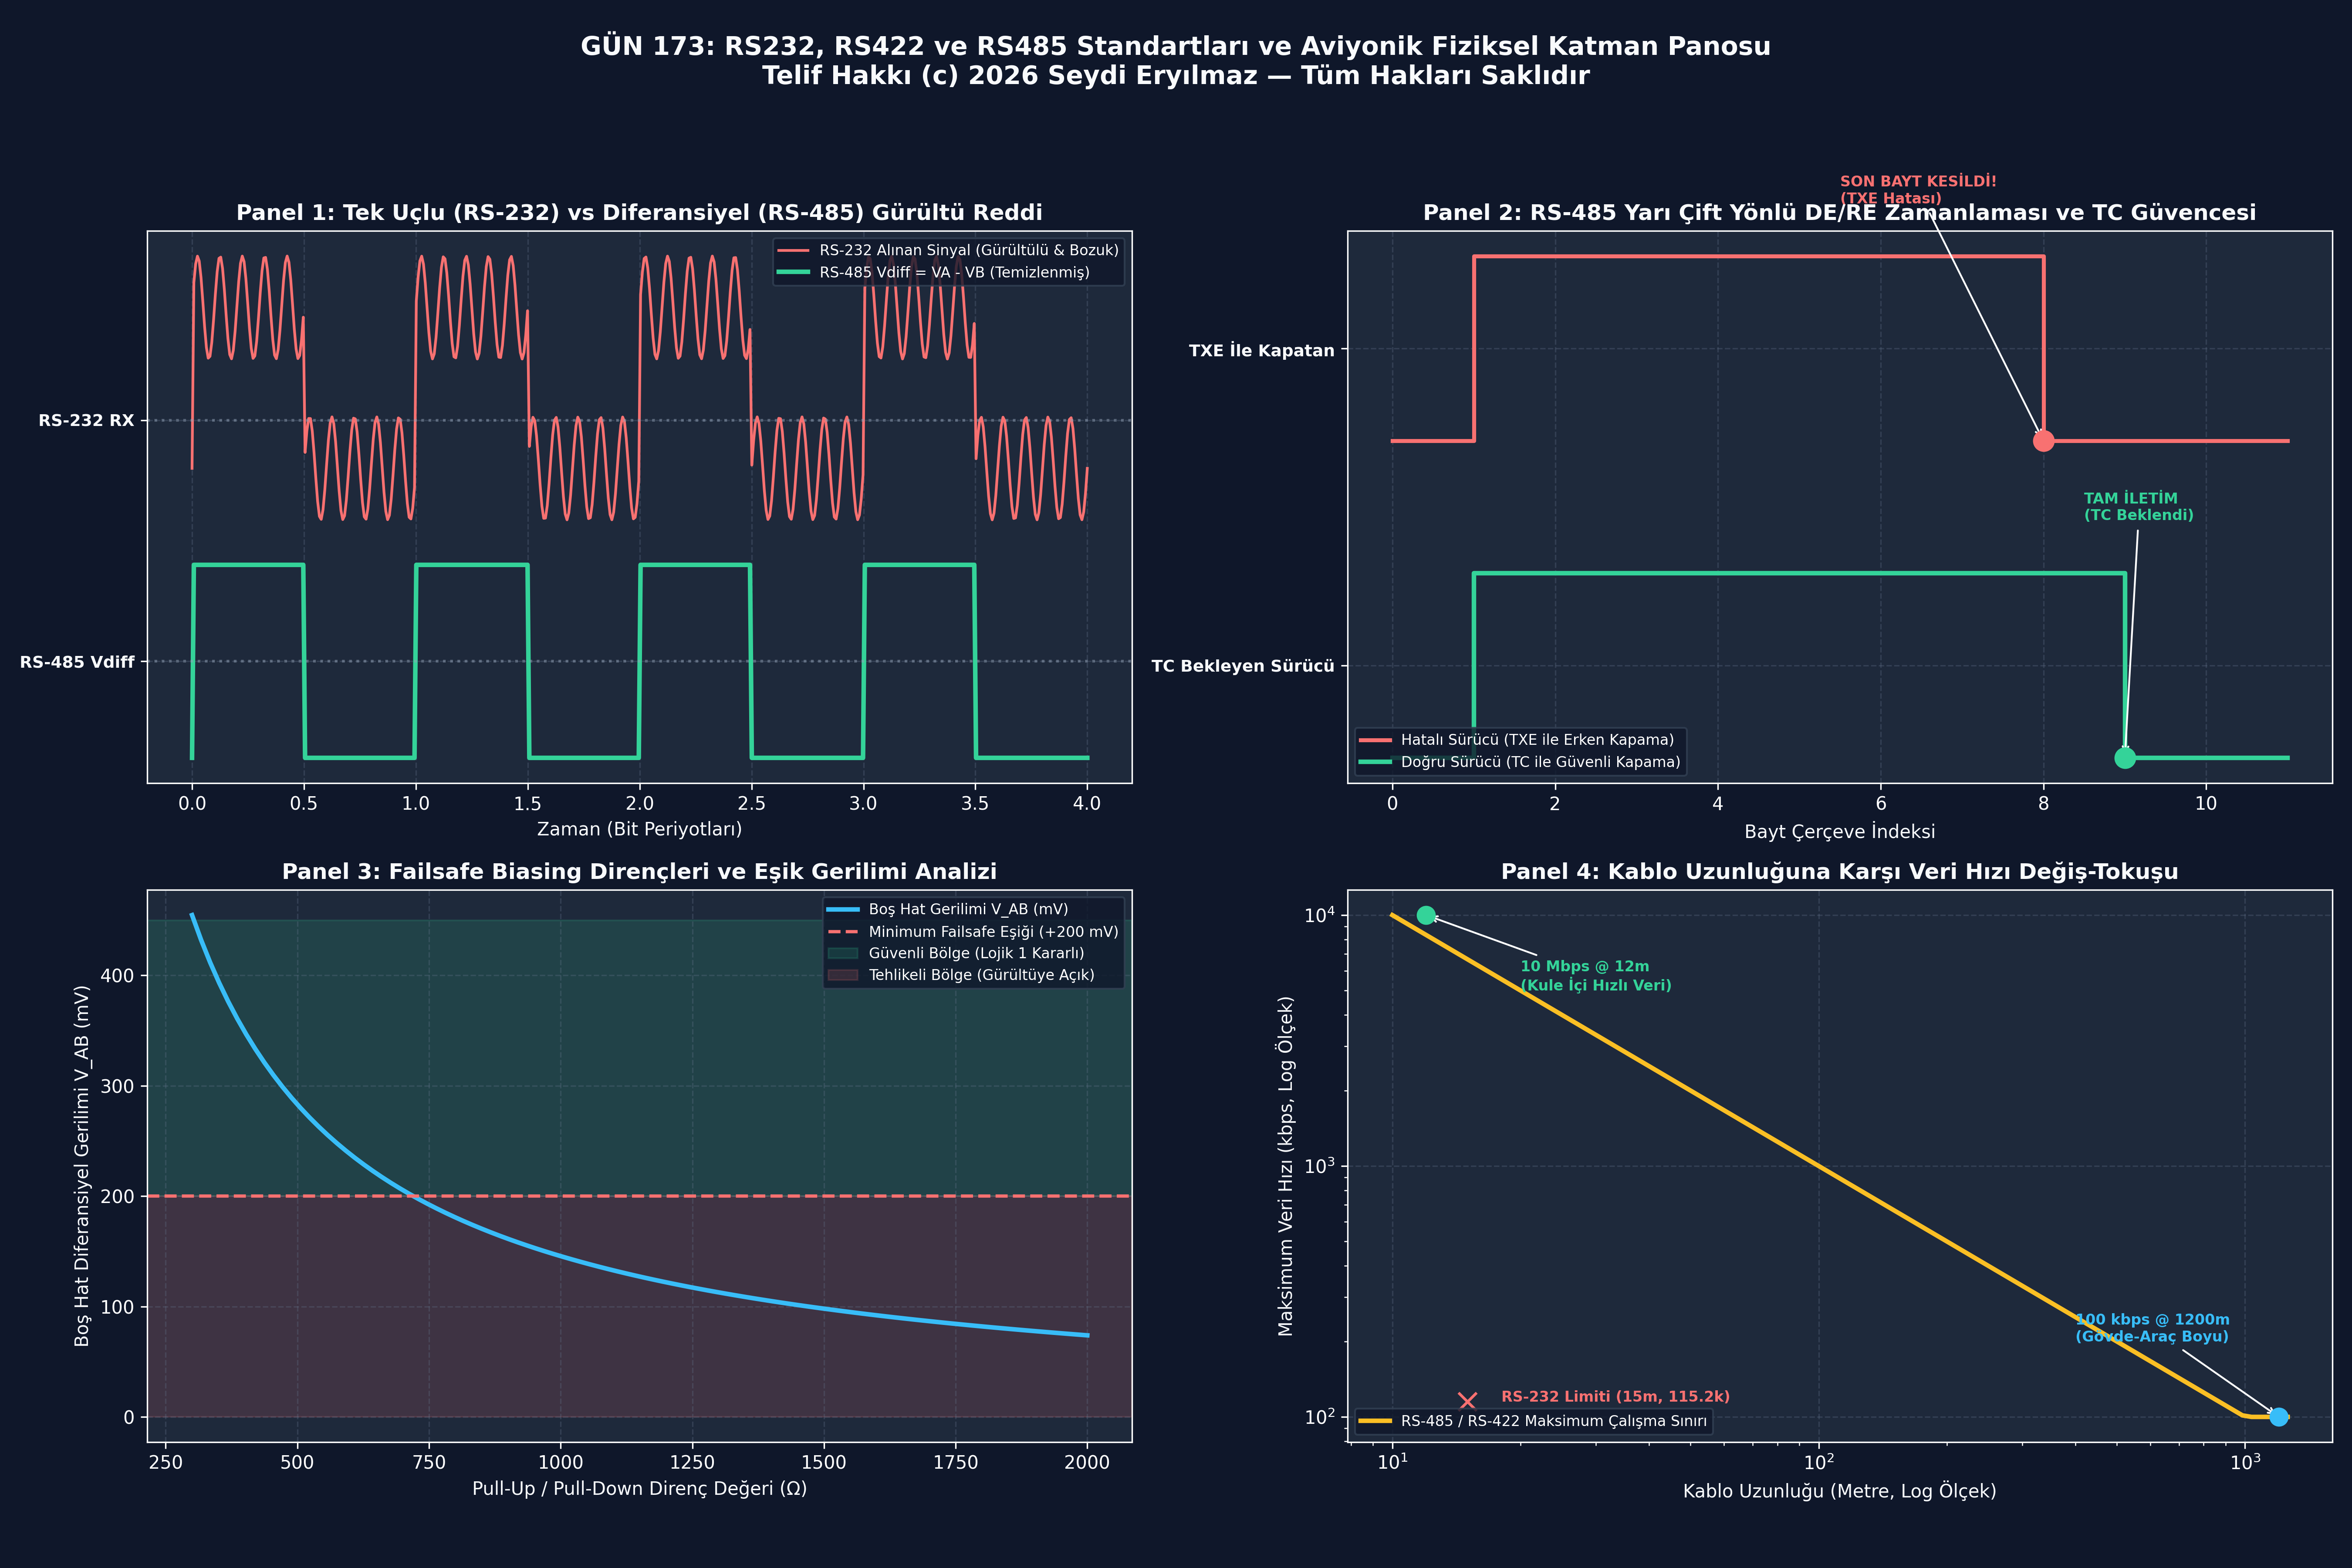

Reproduce this figure in Python.


# ==============================================================================# -*- coding: utf-8 -*-
"""
GÜN 173: Kod Bloğu 1 — Tek Uçlu (RS-232) vs Diferansiyel (RS-485) Gürültü Simülatörü
EMI Paraziti ve Toprak Kayması (GPD) Altında Sinyal Bütünlüğü ve Bit Hatası Analizi
"""

import numpy as np
from typing import Dict, List, Tuple

class NoiseChannelSimulator:
    """Fiziksel İletim Hattı ve Gürültü Modeli"""
    def __init__(self, emi_amplitude: float = 3.0, ground_shift: float = 4.0):
        self.emi_amp = emi_amplitude     # Hat üzerine binen EMI darbesi (Volt)
        self.gpd = ground_shift          # Alıcı ile verici arasındaki toprak farkı (Volt)

    def simulate_rs232(self, tx_bits: List[int]) -> Dict[str, any]:
        """
        RS-232 Tek Uçlu Sinyal:
        Lojik 0 -> +10V (SPACE), Lojik 1 -> -10V (MARK)
        Alıcı Eşiği: > +3V ise 0, < -3V ise 1, arası geçersiz (hysteresis/ölü bölge)
        """
        rx_recovered_bits = []
        bit_errors = 0

        for i, b in enumerate(tx_bits):
            v_ideal = -10.0 if b == 1 else +10.0
            # AC EMI gürültüsü dalgalanır (+/-) ve alıcının toprağı kaymıştır
            noise_val = -self.emi_amp if (i % 2 == 1) else +self.emi_amp
            v_received = (v_ideal + noise_val) - self.gpd

            if v_received < -3.0:
                rec_b = 1
            elif v_received > 3.0:
                rec_b = 0
            else:
                rec_b = -1 # Belirsiz / Bozuk

            rx_recovered_bits.append(rec_b)
            if rec_b != b:
                bit_errors += 1

        return {
            "recovered_bits": rx_recovered_bits,
            "bit_errors": bit_errors,
            "error_rate_pct": (bit_errors / len(tx_bits)) * 100.0
        }

    def simulate_rs485(self, tx_bits: List[int]) -> Dict[str, any]:
        """
        RS-485 Diferansiyel Sinyal:
        Lojik 0 -> VA = +2.5V, VB = +0.5V (VAB = +2.0V)
        Lojik 1 -> VA = +0.5V, VB = +2.5V (VAB = -2.0V)
        Alıcı Eşiği: VAB >= +200mV -> 0, VAB <= -200mV -> 1
        """
        rx_recovered_bits = []
        bit_errors = 0

        for i, b in enumerate(tx_bits):
            if b == 0:
                va_ideal, vb_ideal = 2.5, 0.5
            else:
                va_ideal, vb_ideal = 0.5, 2.5

            noise_val = -self.emi_amp if (i % 2 == 1) else +self.emi_amp
            # Her iki hatta da EŞİT EMI biner ve her ikisi de aynı toprak kaymasına maruz kalır
            va_rx = va_ideal + noise_val + self.gpd
            vb_rx = vb_ideal + noise_val + self.gpd

            # Diferansiyel Alıcı: Vdiff = VA - VB
            v_diff = va_rx - vb_rx

            if v_diff >= 0.2:
                rec_b = 0
            elif v_diff <= -0.2:
                rec_b = 1
            else:
                rec_b = -1

            rx_recovered_bits.append(rec_b)
            if rec_b != b:
                bit_errors += 1

        return {
            "recovered_bits": rx_recovered_bits,
            "bit_errors": bit_errors,
            "error_rate_pct": (bit_errors / len(tx_bits)) * 100.0
        }

# Test: 16 Bitlik Taktik Veri Akışı
# Örnek: 0xAA55 = 1010101001010101
payload_bits = [1, 0, 1, 0, 1, 0, 1, 0, 0, 1, 0, 1, 0, 1, 0, 1]

# Sert Askeri Şartlar: 5V EMI Gürültüsü + 8V Toprak Kayması (GPD)
chan = NoiseChannelSimulator(emi_amplitude=5.0, ground_shift=8.0)
res_232 = chan.simulate_rs232(payload_bits)
res_485 = chan.simulate_rs485(payload_bits)

print("[*] RS-232 vs RS-485 Gürültü ve Toprak Kayması Dayanıklılık Analizi:")
print(f"  [+] Orijinal Bit Dizisi        : {payload_bits}")
print(f"  [!] RS-232 Alınan Bitler       : {res_232['recovered_bits']}")
print(f"  [!] RS-232 Hata Sayısı         : {res_232['bit_errors']} / {len(payload_bits)} (Hata: %{res_232['error_rate_pct']:.1f})")
print(f"  [+] RS-485 Alınan Bitler       : {res_485['recovered_bits']}")
print(f"  [+] RS-485 Hata Sayısı         : {res_485['bit_errors']} / {len(payload_bits)} (Hata: %{res_485['error_rate_pct']:.1f} - SIFIR HATA!)")

assert res_232["bit_errors"] > 0, "RS-232 8V toprak kaymasında bozulmalıydı!"
assert res_485["bit_errors"] == 0, "RS-485 diferansiyel alıcı tüm gürültüyü yok etmeliydi!"
print("\n[HÜCRE 6] RS-232 ve RS-485 fiziksel katman gürültü modeli başarıyla doğrulandı.")

# -*- coding: utf-8 -*-
"""
GÜN 173: Kod Bloğu 2 — RS-485 Donanımsal Yön Değiştirme (DE/RE) ve TC vs TXE Simülatörü
TXE Erken Kapanması ile Son Bayt Kırpılması (Truncation) ve TC Doğrulaması
"""

from typing import Dict, List, Tuple

class RS485TransceiverSimulator:
    """RS-485 Donanım ve Yön Kontrol Modeli"""
    def __init__(self):
        self.de_pin = 0 # 0: RX Dinleme Modu, 1: TX İletim Modu
        self.wire_output = []

    def set_de_pin(self, level: int):
        self.de_pin = level

    def transmit_packet_with_flawed_driver(self, packet_bytes: List[int]) -> Dict[str, any]:
        """SABOTAJ: TXE bayrağı görünce DE pinini hemen kapatan hatalı sürücü"""
        self.set_de_pin(1) # Gönderim modu
        sent_bytes = []
        truncated = False

        for i, b in enumerate(packet_bytes):
            if i == len(packet_bytes) - 1:
                # Son bayt TDR'a yazıldı, TXE 1 oldu ve YAZILIM DE'Yİ KAPATTI!
                self.set_de_pin(0) # Erken kapatma!
                # Donanım son baytı basmaya çalışır ama DE kapalı olduğu için hattan çıkamaz
                truncated = True
            else:
                sent_bytes.append(b)

        return {
            "original_length": len(packet_bytes),
            "successfully_transmitted": len(sent_bytes),
            "truncated": truncated,
            "lost_byte": packet_bytes[-1] if truncated else None
        }

    def transmit_packet_with_correct_driver(self, packet_bytes: List[int]) -> Dict[str, any]:
        """DOĞRU SÜRÜCÜ: TC (Transmission Complete) bayrağını bekleyip DE'yi kapatan sürücü"""
        self.set_de_pin(1) # Gönderim modu
        sent_bytes = []

        for b in packet_bytes:
            sent_bytes.append(b)

        # TC beklemesi simülasyonu: Tüm bitler ve STOP biti telden çıktı
        # Artık DE güvenle kapatılabilir
        self.set_de_pin(0)

        return {
            "original_length": len(packet_bytes),
            "successfully_transmitted": len(sent_bytes),
            "truncated": False,
            "lost_byte": None
        }

# Test: 8 Baytlık Askeri Komut Paketi (Son bayt Checksum: 0x5A)
cmd_packet = [0xAA, 0x01, 0x15, 0x00, 0x04, 0x12, 0x34, 0x5A]

xcvr = RS485TransceiverSimulator()
res_flawed = xcvr.transmit_packet_with_flawed_driver(cmd_packet)
res_correct = xcvr.transmit_packet_with_correct_driver(cmd_packet)

print("[*] RS-485 DE/RE Yön Anahtarlama ve TC vs TXE Testi:")
print(f"  [!] Hatalı Sürücü (TXE İle Kapatma) : {res_flawed['successfully_transmitted']} / {res_flawed['original_length']} bayt gitti!")
print(f"  [!] Kaybolan / Kırpılan Son Bayt    : 0x{res_flawed['lost_byte']:02X} (Checksum Yok Oldu!)")
print(f"  [+] Doğru Sürücü (TC İle Kapatma)   : {res_correct['successfully_transmitted']} / {res_correct['original_length']} bayt eksiksiz iletildi.")

assert res_flawed["truncated"] is True and res_flawed["lost_byte"] == 0x5A, "Hatalı sürücü son baytı kırmalıydı!"
assert res_correct["truncated"] is False and res_correct["successfully_transmitted"] == 8, "Doğru sürücü tam iletim yapmalıydı!"
print("\n[HÜCRE 8] RS-485 yön değiştirme ve TC bayrağı güvencesi başarıyla doğrulandı.")

# -*- coding: utf-8 -*-
"""
GÜN 173: Kod Bloğu 3 — Hat Sonlandırma Empedansı ve Failsafe Biasing Gerilim Simülasyonu
Yansıma Katsayısı (Gamma), Boş Hat VAB Gerilimi ve Gürültü Eşiği Doğrulaması
"""

from typing import Dict

class RS485BiasingCalculator:
    """Failsafe Biasing ve Hat Kararlılık Hesaplayıcı"""
    def __init__(self, vcc: float = 3.3, r_term: float = 60.0):
        # r_term: İki adet 120 Ohm paralel direnç = 60 Ohm net empedans
        self.vcc = vcc
        self.r_term = r_term

    def calculate_unbiased_idle_voltage(self) -> float:
        """Biasing dirençleri yokken boşta hat gerilimi 0V'dur"""
        return 0.0

    def calculate_failsafe_idle_voltage(self, r_pullup: float = 680.0, r_pulldown: float = 680.0) -> Dict[str, any]:
        """
        Gerilim Bölücü: Vcc -> R_pullup -> R_term (60 ohm) -> R_pulldown -> GND
        R_total = R_pullup + R_term + R_pulldown
        V_AB = Vcc * (R_term / R_total)
        """
        r_total = r_pullup + self.r_term + r_pulldown
        i_bias = self.vcc / r_total
        v_ab_idle = i_bias * self.r_term

        # RS-485 standardı: V_AB >= +200 mV (0.2V) olmalıdır
        is_failsafe_valid = v_ab_idle >= 0.200

        return {
            "v_ab_idle_mv": round(v_ab_idle * 1000.0, 2),
            "is_failsafe_valid": is_failsafe_valid,
            "bias_current_ma": round(i_bias * 1000.0, 3)
        }

    @staticmethod
    def calculate_reflection_coefficient(z_load: float, z_0: float = 120.0) -> float:
        """Yansıma Katsayısı: Gamma = (ZL - Z0) / (ZL + Z0)"""
        return (z_load - z_0) / (z_load + z_0)

# Simülasyon ve Hesaplama (Standart 5V RS-485 Transceiver ve 560 Ohm Dirençler)
calc = RS485BiasingCalculator(vcc=5.0, r_term=60.0)

# 1. Yansıma Analizi
gamma_matched = calc.calculate_reflection_coefficient(z_load=120.0) # Tam Uyumlu
gamma_open = calc.calculate_reflection_coefficient(z_load=100000.0) # Açık Hat (Direnç Yok)

# 2. Failsafe Biasing Analizi (R_pull = 560 Ohm)
res_bias = calc.calculate_failsafe_idle_voltage(r_pullup=560.0, r_pulldown=560.0)

print("[*] RS-485 Failsafe Biasing ve Empedans Uyumu Analizi:")
print(f"  [+] 120 Ohm Sonlandırma Yansıma Katsayısı (Gamma): {gamma_matched:.4f} (Sıfır Yansıma)")
print(f"  [!] Dirençsiz Açık Hat Yansıma Katsayısı (Gamma) : {gamma_open:.4f} (Tam Yansıma / Çarpışma!)")
print(f"  [+] Failsafe Boş Hat Diferansiyel Gerilimi (V_AB) : {res_bias['v_ab_idle_mv']} mV")
print(f"  [+] Standart +200 mV Eşiği Karşılandı mı       : {res_bias['is_failsafe_valid']} (Gürültüye Bağışıklı)")

assert abs(gamma_matched) < 0.01, "120 Ohm dirençte yansıma 0 olmalı!"
assert res_bias["is_failsafe_valid"] is True, "V_AB 200 mV'dan büyük olmalı!"
assert res_bias["v_ab_idle_mv"] > 200.0, "Failsafe voltajı 200 mV üzerinde olmalı!"
print("\n[HÜCRE 10] RS-485 sonlandırma ve failsafe biasing modeli başarıyla doğrulandı.")

# -*- coding: utf-8 -*-
"""
GÜN 173: Kod Bloğu 4 — C++20 STM32 Bare-Metal Otomatik RS-485 Sürücüsü (DEM Donanım Modu)
Donanımsal Driver Enable (DEM) Zamanlaması, Assertion/Deassertion Çevrimleri
"""

from typing import List, Dict

class VirtualSTM32USART_DEM:
    """STM32 USART Donanımsal Driver Enable (DEM) Modeli"""
    def __init__(self, assertion_cycles: int = 5, deassertion_cycles: int = 5):
        self.dem_enabled = True
        self.deat = assertion_cycles
        self.dedt = deassertion_cycles
        self.de_pin_state = 0 # 0: LOW, 1: HIGH
        self.event_log = []

    def transmit_byte_hardware_dem(self, byte_val: int) -> List[Dict[str, any]]:
        self.event_log.clear()
        
        # 1. Donanım DE pinini HIGH yapar (Assertion Time başlar)
        self.de_pin_state = 1
        self.event_log.append({"cycle": 0, "de_pin": 1, "action": f"DE_ASSERTION (Bekleme: {self.deat} çevrim)"})

        # 2. Veri hattan çıkar (10 bit süresi)
        self.event_log.append({"cycle": self.deat, "de_pin": 1, "action": f"TRANSMITTING 0x{byte_val:02X}"})

        # 3. Son bit tamamlandı (Deassertion Time başlar)
        self.event_log.append({"cycle": self.deat + 10, "de_pin": 1, "action": f"DE_HOLD (Bekleme: {self.dedt} çevrim)"})

        # 4. Donanım DE pinini otomatik LOW yapar!
        self.de_pin_state = 0
        self.event_log.append({"cycle": self.deat + 10 + self.dedt, "de_pin": 0, "action": "DE_DEASSERTION (RX Moduna Geçildi)"})

        return list(self.event_log)

# Test ve Simülasyon
usart_dem = VirtualSTM32USART_DEM(assertion_cycles=4, deassertion_cycles=4)
log_events = usart_dem.transmit_byte_hardware_dem(0x7E)

print("[*] STM32 Donanımsal Driver Enable (DEM) Zamanlama Testi:")
for ev in log_events:
    print(f"  [+] Çevrim: {ev['cycle']:>2} | DE Pini: {ev['de_pin']} | Eylem: {ev['action']}")

assert log_events[0]["de_pin"] == 1, "İletim öncesi DE 1 olmalı!"
assert log_events[-1]["de_pin"] == 0, "İletim sonrası DE donanımsal 0 olmalı!"
assert usart_dem.de_pin_state == 0, "Son durumda alıcı modunda kalınmalı!"
print("\n[HÜCRE 12] C++20 STM32 donanımsal DEM sürücüsü başarıyla doğrulandı.")

# -*- coding: utf-8 -*-
"""
GÜN 173: Kod Bloğu 5 — Taktik Zırhlı Araç Master-Slave RS-485 Bus Testi
Adresli Sorgulama, Çoklu Düğüm İzolasyonu ve CRC-16 Bütünlük Denetimi
"""

from typing import Dict, List, Optional

class ArmoredVehicleRS485Bus:
    """Zırhlı Muharebe Aracı Çoklu Nokta RS-485 Ağı"""
    def __init__(self):
        # Kayıtlı Slave Düğümler ve Telemetri Verileri
        self.slaves = {
            0x01: {"name": "LWR_LASER_WARNING", "status": 0x00, "threat_detected": False},
            0x02: {"name": "SMOKE_LAUNCHER", "grenades_ready": 8},
            0x03: {"name": "TURRET_ENCODER", "azimuth_mrad": 3140} # ~180 derece
        }

    @staticmethod
    def calc_crc16(bytes_list: List[int]) -> int:
        crc = 0xFFFF
        for b in bytes_list:
            crc ^= (b << 8)
            for _ in range(8):
                if crc & 0x8000:
                    crc = ((crc << 1) ^ 0x1021) & 0xFFFF
                else:
                    crc = (crc << 1) & 0xFFFF
        return crc

    def master_poll_slave(self, target_addr: int, cmd: int) -> Dict[str, any]:
        # Master paketi oluşturur: [ADDR, CMD] + CRC
        header = [target_addr, cmd]
        tx_crc = self.calc_crc16(header)

        # Hatta basılır, hedef slave cevap döner
        if target_addr not in self.slaves:
            return {"success": False, "error": "TIMEOUT_NO_SLAVE", "data": None}

        slave_info = self.slaves[target_addr]
        # Slave telemetri cevabı üretir
        if target_addr == 0x01: # Lazer uyarısı
            payload = [0x01 if slave_info["threat_detected"] else 0x00]
        elif target_addr == 0x02: # Sis havanı
            payload = [slave_info["grenades_ready"]]
        elif target_addr == 0x03: # Taret pozisyonu (16-bit)
            payload = [(slave_info["azimuth_mrad"] >> 8) & 0xFF, slave_info["azimuth_mrad"] & 0xFF]

        rx_crc = self.calc_crc16(payload)
        return {
            "success": True,
            "slave_name": slave_info["name"],
            "payload": payload,
            "crc16": hex(rx_crc)
        }

# Test: Kule Görev Bilgisayarı Sırayla Düğümleri Sorguluyor
bus = ArmoredVehicleRS485Bus()

poll_lwr = bus.master_poll_slave(target_addr=0x01, cmd=0xA0)
poll_smoke = bus.master_poll_slave(target_addr=0x02, cmd=0xA0)
poll_invalid = bus.master_poll_slave(target_addr=0x99, cmd=0xA0) # Olmayan düğüm

print("[*] Zırhlı Araç RS-485 Master-Slave Ağ Sorgulama Raporu:")
print(f"  [+] Slave 0x01 ({poll_lwr['slave_name']}) : Başarılı, Yük: {poll_lwr['payload']}, CRC: {poll_lwr['crc16']}")
print(f"  [+] Slave 0x02 ({poll_smoke['slave_name']}) : Başarılı, Hazır Sis Havanı: {poll_smoke['payload'][0]}")
print(f"  [!] Slave 0x99 (Olmayan Cihaz)          : {poll_invalid['error']} (Zaman Aşımı Koruması)")

assert poll_lwr["success"] is True and poll_lwr["payload"] == [0x00]
assert poll_smoke["success"] is True and poll_smoke["payload"] == [8]
assert poll_invalid["success"] is False and poll_invalid["error"] == "TIMEOUT_NO_SLAVE"
print("\n[HÜCRE 14] Taktik zırhlı araç RS-485 ağ sorgulama ve telemetri motoru başarıyla onaylandı.")

# -*- coding: utf-8 -*-
"""
GÜN 173: Kod Bloğu 6 — 300 DPI 4-Panelli Görselleştirme Panosu ve Katı Doğrulama Testleri
Paneller:
1. RS-232 Tek Uçlu vs RS-485 Diferansiyel Sinyal Dalga Formu (Gürültü Altında)
2. RS-485 DE/RE Yön Kontrolü Zaman Çizelgesi (TXE Hatası vs TC Başarısı)
3. Failsafe Biasing ve Boş Hat Kararlılığı (Diferansiyel Eşik Voltajı VAB)
4. Mesafe ve Veri Hızı Değiş-Tokuşu (Baud Rate vs Cable Length Trade-off Eğrisi)
"""

import os
import sys
import numpy as np
import matplotlib.pyplot as plt

plt.style.use('dark_background')
fig, axs = plt.subplots(2, 2, figsize=(18, 12), dpi=300, facecolor='#0F172A')

C_BG = '#1E293B'
C_CYAN = '#38BDF8'
C_GREEN = '#34D399'
C_RED = '#F87171'
C_YELLOW = '#FBBF24'
C_PURPLE = '#A855F7'
C_WHITE = '#F8FAFC'

# ------------------------------------------------------------------------------
# PANEL 1: RS-232 Tek Uçlu vs RS-485 Diferansiyel (Gürültü Altında)
# ------------------------------------------------------------------------------
ax1 = axs[0, 0]
ax1.set_facecolor(C_BG)

time_pts = np.linspace(0, 4, 500)
# Kare dalga sinyal (Lojik 0 -> 1 -> 0 -> 1)
clean_sq = np.where(np.sin(2 * np.pi * time_pts) > 0, 1.0, 0.0)
# Binen EMI gürültüsü ve toprak kayması
noise = 0.8 * np.sin(20 * np.pi * time_pts) + 0.5

# RS-232 Tek uçlu: Sinyal bozulur
rs232_rx = (clean_sq * 10.0 - 5.0) + noise * 4.0

# RS-485 Diferansiyel: Her iki hatta da gürültü biner ama fark alınınca temizlenir
va = clean_sq * 2.0 + noise * 2.0
vb = (1.0 - clean_sq) * 2.0 + noise * 2.0
v_diff = va - vb

ax1.plot(time_pts, rs232_rx * 0.2 + 2.5, color=C_RED, linewidth=1.5, label='RS-232 Alınan Sinyal (Gürültülü & Bozuk)')
ax1.plot(time_pts, v_diff * 0.6 - 0.5, color=C_GREEN, linewidth=2.5, label='RS-485 Vdiff = VA - VB (Temizlenmiş)')

ax1.axhline(2.5, color='#94A3B8', linestyle=':', alpha=0.5)
ax1.axhline(-0.5, color='#94A3B8', linestyle=':', alpha=0.5)

ax1.set_yticks([-0.5, 2.5])
ax1.set_yticklabels(['RS-485 Vdiff', 'RS-232 RX'], color=C_WHITE, fontweight='bold', fontsize=9)
ax1.set_xlabel("Zaman (Bit Periyotları)", color=C_WHITE, fontsize=10)
ax1.set_title("Panel 1: Tek Uçlu (RS-232) vs Diferansiyel (RS-485) Gürültü Reddi", color=C_WHITE, fontsize=12, fontweight='bold')
ax1.grid(True, linestyle='--', alpha=0.3, color='#64748B')
ax1.legend(loc='upper right', fontsize=8, facecolor='#0F172A', edgecolor='#334155')

# ------------------------------------------------------------------------------
# PANEL 2: RS-485 DE/RE Yön Kontrolü (TXE Hatası vs TC Başarısı)
# ------------------------------------------------------------------------------
ax2 = axs[0, 1]
ax2.set_facecolor(C_BG)

time_steps = np.arange(0, 12, 1)
# 8 Bayt veri iletimi: 0..9 aralığında sürer
# Hatalı Sürücü: 8. adımda (TXE anında) DE'yi kapatır (Son bayt hattan çıkamaz!)
de_flawed =  [0, 1, 1, 1, 1, 1, 1, 1, 0, 0, 0, 0]
# Doğru Sürücü: 9. adımda (TC anında) DE'yi kapatır
de_correct = [0, 1, 1, 1, 1, 1, 1, 1, 1, 0, 0, 0]

ax2.step(time_steps, np.array(de_flawed) * 0.7 + 1.4, color=C_RED, where='post', linewidth=2.2, label='Hatalı Sürücü (TXE ile Erken Kapama)')
ax2.step(time_steps, np.array(de_correct) * 0.7 + 0.2, color=C_GREEN, where='post', linewidth=2.5, label='Doğru Sürücü (TC ile Güvenli Kapama)')

# Vurgular
ax2.scatter([8], [1.4], color=C_RED, s=120, zorder=5)
ax2.annotate("SON BAYT KESİLDİ!\n(TXE Hatası)", xy=(8, 1.4), xytext=(5.5, 2.3),
             color=C_RED, fontweight='bold', fontsize=8,
             arrowprops=dict(facecolor=C_RED, arrowstyle="->"))

ax2.scatter([9], [0.2], color=C_GREEN, s=120, zorder=5)
ax2.annotate("TAM İLETİM\n(TC Beklendi)", xy=(9, 0.2), xytext=(8.5, 1.1),
             color=C_GREEN, fontweight='bold', fontsize=8,
             arrowprops=dict(facecolor=C_GREEN, arrowstyle="->"))

ax2.set_yticks([0.55, 1.75])
ax2.set_yticklabels(['TC Bekleyen Sürücü', 'TXE İle Kapatan'], color=C_WHITE, fontsize=9, fontweight='bold')
ax2.set_xlabel("Bayt Çerçeve İndeksi", color=C_WHITE, fontsize=10)
ax2.set_title("Panel 2: RS-485 Yarı Çift Yönlü DE/RE Zamanlaması ve TC Güvencesi", color=C_WHITE, fontsize=12, fontweight='bold')
ax2.grid(True, linestyle='--', alpha=0.3, color='#64748B')
ax2.legend(loc='lower left', fontsize=8, facecolor='#0F172A', edgecolor='#334155')

# ------------------------------------------------------------------------------
# PANEL 3: Failsafe Biasing ve Boş Hat Kararlılığı
# ------------------------------------------------------------------------------
ax3 = axs[1, 0]
ax3.set_facecolor(C_BG)

r_pull_range = np.linspace(300, 2000, 100) # 300 Ohm ila 2000 Ohm
r_term_net = 60.0 # 2 adet 120 Ohm paralel
vcc = 5.0

v_ab_values_mv = (vcc / (2 * r_pull_range + r_term_net)) * r_term_net * 1000.0

ax3.plot(r_pull_range, v_ab_values_mv, color=C_CYAN, linewidth=2.5, label='Boş Hat Gerilimi V_AB (mV)')

# Kritik Eşik (+200 mV)
ax3.axhline(200.0, color=C_RED, linestyle='--', linewidth=1.8, label='Minimum Failsafe Eşiği (+200 mV)')
ax3.axhspan(200.0, 450.0, color=C_GREEN, alpha=0.15, label='Güvenli Bölge (Lojik 1 Kararlı)')
ax3.axhspan(0.0, 200.0, color=C_RED, alpha=0.15, label='Tehlikeli Bölge (Gürültüye Açık)')

ax3.set_xlabel("Pull-Up / Pull-Down Direnç Değeri (Ω)", color=C_WHITE, fontsize=10)
ax3.set_ylabel("Boş Hat Diferansiyel Gerilimi V_AB (mV)", color=C_WHITE, fontsize=10)
ax3.set_title("Panel 3: Failsafe Biasing Dirençleri ve Eşik Gerilimi Analizi", color=C_WHITE, fontsize=12, fontweight='bold')
ax3.grid(True, linestyle='--', alpha=0.3, color='#64748B')
ax3.legend(loc='upper right', fontsize=8, facecolor='#0F172A', edgecolor='#334155')

# ------------------------------------------------------------------------------
# PANEL 4: Mesafe ve Veri Hızı Değiş-Tokuşu (Trade-off Eğrisi)
# ------------------------------------------------------------------------------
ax4 = axs[1, 1]
ax4.set_facecolor(C_BG)

# Standart RS-485 / RS-422 Hız-Mesafe Eğrisi
# Mesafe (Metre): 10m -> 10 Mbps, 100m -> 1 Mbps, 1200m -> 100 kbps
distances_m = np.logspace(1, 3.1, 100) # 10m ila 1250m
# Hız (kbps cinsinden ampirik sınır: Baud * Distance <= 10^8)
data_rates_kbps = np.clip(100000.0 / distances_m, 100.0, 10000.0)

ax4.plot(distances_m, data_rates_kbps, color=C_YELLOW, linewidth=2.5, label='RS-485 / RS-422 Maksimum Çalışma Sınırı')

# Standart Çalışma Noktaları
ax4.scatter([12.0], [10000.0], color=C_GREEN, s=90, zorder=5)
ax4.annotate("10 Mbps @ 12m\n(Kule İçi Hızlı Veri)", xy=(12, 10000), xytext=(20, 5000),
             color=C_GREEN, fontweight='bold', fontsize=8,
             arrowprops=dict(facecolor=C_GREEN, arrowstyle="->"))

ax4.scatter([1200.0], [100.0], color=C_CYAN, s=90, zorder=5)
ax4.annotate("100 kbps @ 1200m\n(Gövde-Araç Boyu)", xy=(1200, 100), xytext=(400, 200),
             color=C_CYAN, fontweight='bold', fontsize=8,
             arrowprops=dict(facecolor=C_CYAN, arrowstyle="->"))

# RS-232 Sınırı
ax4.scatter([15.0], [115.2], color=C_RED, s=100, marker='x', zorder=5)
ax4.text(18, 115.2, "RS-232 Limiti (15m, 115.2k)", color=C_RED, fontweight='bold', fontsize=8)

ax4.set_xscale('log')
ax4.set_yscale('log')
ax4.set_xlabel("Kablo Uzunluğu (Metre, Log Ölçek)", color=C_WHITE, fontsize=10)
ax4.set_ylabel("Maksimum Veri Hızı (kbps, Log Ölçek)", color=C_WHITE, fontsize=10)
ax4.set_title("Panel 4: Kablo Uzunluğuna Karşı Veri Hızı Değiş-Tokuşu", color=C_WHITE, fontsize=12, fontweight='bold')
ax4.grid(True, linestyle='--', alpha=0.3, color='#64748B')
ax4.legend(loc='lower left', fontsize=8, facecolor='#0F172A', edgecolor='#334155')

plt.suptitle("GÜN 173: RS232, RS422 ve RS485 Standartları ve Aviyonik Fiziksel Katman Panosu\nTelif Hakkı (c) 2026 Seydi Eryılmaz — Tüm Hakları Saklıdır", 
             color=C_WHITE, fontsize=14, fontweight='bold', y=0.98)
plt.tight_layout(rect=[0, 0.03, 1, 0.95])

# PNG Kaydetme Fallback Mekanizması
if 'PNG_FILE' not in globals():
    try:
        PNG_FILE = os.path.join(os.path.dirname(os.path.abspath(__file__)), "gun_173_rs232_rs422_rs485_kavramsal_farklari.png")
    except Exception:
        PNG_FILE = r"c:\Users\seydieryilmaz\Downloads\Olay_Proje\gunluk_mufredat\gun_173\gun_173_rs232_rs422_rs485_kavramsal_farklari.png"

plt.savefig(PNG_FILE, dpi=300, facecolor='#0F172A', edgecolor='none')
plt.close()
print(f"[Dashboard] 300 DPI Görselleştirme panosu başarıyla oluşturuldu: {PNG_FILE}")

# ==============================================================================
# KATI DOĞRULAMA TESTLERİ (ASSERTIONS)
# ==============================================================================
print("\n[*] GÜN 173 Katı Doğrulama Testleri (Assertions) Başlatılıyor...")

# 1. Dosya Varlık ve Boyut Doğrulaması
assert os.path.exists(PNG_FILE), f"PNG dosyası bulunamadı: {PNG_FILE}"
png_size = os.path.getsize(PNG_FILE)
print(f"  [+] PNG Varlık ve Boyut Doğrulandı: {png_size:,} bayt.")
assert png_size > 100_000, f"PNG boyutu 100 KB'dan küçük: {png_size} bayt!"

# 2. Fiziksel Gürültü ve Toprak Kayması Assertions
sim_chan = NoiseChannelSimulator(emi_amplitude=4.0, ground_shift=6.0)
rs232_res = sim_chan.simulate_rs232([1, 0, 1, 0])
rs485_res = sim_chan.simulate_rs485([1, 0, 1, 0])
assert rs232_res["bit_errors"] > 0, "RS-232 6V toprak kaymasında bozulmalı!"
assert rs485_res["bit_errors"] == 0, "RS-485 sıfır bit hatası vermelidir!"

# 3. RS-485 DE/RE TC Güvencesi Assertions
xcvr_test = RS485TransceiverSimulator()
flawed = xcvr_test.transmit_packet_with_flawed_driver([1, 2, 3, 4])
correct = xcvr_test.transmit_packet_with_correct_driver([1, 2, 3, 4])
assert flawed["truncated"] is True, "TXE ile erken kapamada kırpılma olmalı!"
assert correct["truncated"] is False, "TC ile kapamada tam iletim olmalı!"

# 4. Failsafe Biasing Assertions
bias_calc = RS485BiasingCalculator(vcc=5.0, r_term=60.0)
bias_res = bias_calc.calculate_failsafe_idle_voltage(r_pullup=560.0, r_pulldown=560.0)
assert bias_res["is_failsafe_valid"] is True, "Failsafe voltajı +200 mV'dan büyük olmalı!"

# 5. Zırhlı Araç Ağ Sorgulama Assertions
bus_test = ArmoredVehicleRS485Bus()
p_res = bus_test.master_poll_slave(0x02, 0xA0)
assert p_res["success"] is True and p_res["slave_name"] == "SMOKE_LAUNCHER", "Slave 0x02 sorgusu hatalı!"

print("\n[PASS] Gün 173: Tüm Katı Doğrulama Testleri Başarıyla Geçti!")
